Run: headless pygame with SDL's dummy video driver; simulated clock (each Clock.tick advances the game by its frame time, no real sleeping); random seed 0; keys injected as events and as key.get_pressed() state; no mouse input.
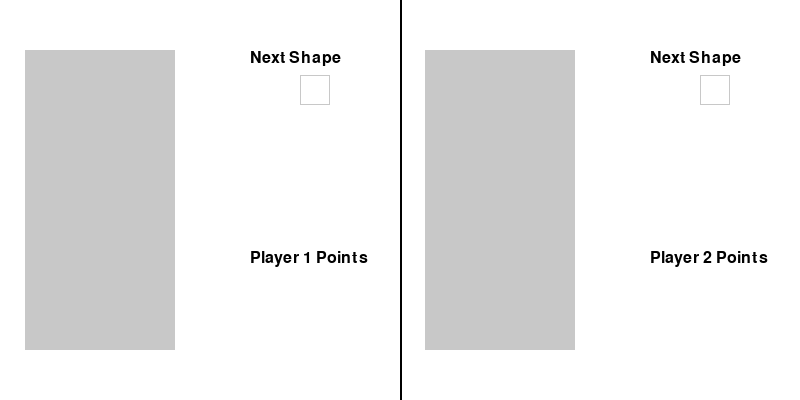
Frame 1 of 4 · flips 1–60 · no input
Frame 2 of 4 · flips 61–180 · tapped SPACE, RETURN · held RIGHT (→), D · screen unchanged from frame 1, image omitted
Frame 3 of 4 · flips 181–300 · held DOWN (↓), S · screen unchanged from frame 2, image omitted
Frame 4 of 4 · flips 301–420 · held LEFT (←), A, UP (↑), W · screen unchanged from frame 3, image omitted

The pygame program that drew these frames:

import pygame
import sys

# Colors
WHITE = (255, 255, 255)
BLACK = (0, 0, 0)
GRAY = (200, 200, 200)
RED = (255, 0, 0)

# Initialize Pygame
pygame.init()

# Screen dimensions
SCREEN_WIDTH = 800
SCREEN_HEIGHT = 400

# Button dimensions
BUTTON_WIDTH = 150
BUTTON_HEIGHT = 50

# Next shape box dimensions
NEXT_SHAPE_BOX_SIZE = 30
NEXT_SHAPE_TEXT_OFFSET = 10

# Set up the screen
screen = pygame.display.set_mode((SCREEN_WIDTH, SCREEN_HEIGHT))
pygame.display.set_caption("Tetris Start Page")


# Function to draw buttons
def draw_button(screen, x, y, width, height, color, text):
    pygame.draw.rect(screen, color, (x, y, width, height))
    font = pygame.font.Font(None, 32)
    text_surface = font.render(text, True, BLACK)
    text_rect = text_surface.get_rect(center=(x + width / 2, y + height / 2))
    screen.blit(text_surface, text_rect)


# Function to draw next shape box
def draw_next_shape_box(screen, x, y):
    pygame.draw.rect(screen, GRAY, (x, y, NEXT_SHAPE_BOX_SIZE, NEXT_SHAPE_BOX_SIZE), 1)


# Main loop
running = True
while running:
    screen.fill(WHITE)

    # Draw Tetris grids (placeholders)
    pygame.draw.rect(screen, GRAY, (25, 50, 10 * 15, 20 * 15))
    pygame.draw.rect(screen, GRAY, (425, 50, 10 * 15, 20 * 15))

    # Draw vertical line in the middle
    pygame.draw.line(screen, BLACK, (SCREEN_WIDTH // 2, 0), (SCREEN_WIDTH // 2, SCREEN_HEIGHT), 2)

    # Draw "Next Shape" text and box on left side
    next_shape_text = pygame.font.Font(None, 24).render("Next Shape", True, BLACK)
    screen.blit(next_shape_text, (250, 50))
    draw_next_shape_box(screen, 300, 75)

    # Draw "Next Shape" text and box on right side
    next_shape_text = pygame.font.Font(None, 24).render("Next Shape", True, BLACK)
    screen.blit(next_shape_text, (SCREEN_WIDTH // 2 + 250, 50))
    draw_next_shape_box(screen, SCREEN_WIDTH // 2 + 300, 75)

    # Draw "Player 1 Points" text on left side
    next_shape_text = pygame.font.Font(None, 24).render("Player 1 Points", True, BLACK)
    screen.blit(next_shape_text, (250, 250))

    # Draw "Player 2 Points" text on right side
    next_shape_text = pygame.font.Font(None, 24).render("Player 2 Points", True, BLACK)
    screen.blit(next_shape_text, (SCREEN_WIDTH // 2 + 250, 250))

    pygame.display.flip()

    # Event handling
    for event in pygame.event.get():
        if event.type == pygame.QUIT:
            running = False

# Quit Pygame
pygame.quit()
sys.exit()
